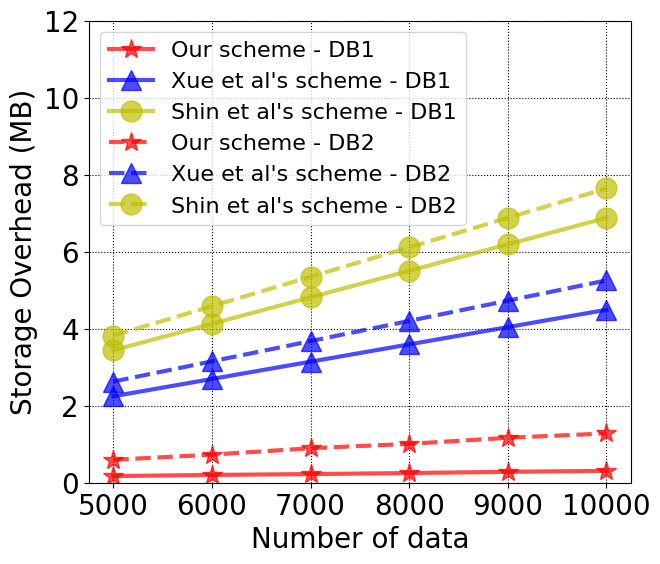

Reproduce this figure in Python.

# import os
import matplotlib.pyplot as plt
import numpy as np

# x1 = ["1000", "2000", "3000", "4000",'5000'];
x1 = ["5000", "6000",'7000','8000','9000','10000'];






y1 = [0.1731662750247318,0.2023715972904104, 0.22489547729533454,0.25132179260300025, 0.28330612182669174,0.30795860290583854];
y2 =[2.24590301514084, 2.695083618169008, 3.144264221197176, 3.593444824225344, 4.042625427253512, 4.49180603028168];
y3 =[3.44038009644186, 4.1284561157302315, 4.816532135018604, 5.504608154306976, 6.192684173595348, 6.88076019288372]
y4= [0.5950107574473809, 0.729694366456417, 0.8965158462540865, 1.008634567262593, 1.1674785614035095, 1.2807369232201236];
y5=[2.62737274170404, 3.152847290044848, 3.678321838385656, 4.203796386726464, 4.729270935067272, 5.25474548340808]
y6=[3.82184982300506, 4.586219787606072, 5.3505897522070835, 6.114959716808096, 6.879329681409108, 7.64369964601012]
# 设置输出的图片大小
figsize = 7, 6
figure, ax = plt.subplots(figsize=figsize)
plt.grid(linestyle=":",color="k")
# 在同一幅图片上画两条折线
A,= plt.plot(x1, y1, '*-r', label='Our scheme - DB1', linewidth=3.0, alpha=0.7,markersize=15)
B,= plt.plot(x1, y2, "^-b", label='Xue et al\'s scheme - DB1', linewidth=3, alpha=0.7,markersize=15)
C,= plt.plot(x1, y3, 'o-y', label='Shin et al\'s scheme - DB1', linewidth=3, alpha=0.7,markersize=15)
D,= plt.plot(x1, y4, '*--r', label='Our scheme - DB2', linewidth=3, alpha=0.7,markersize=15)
E,= plt.plot(x1, y5, "^--b", label='Xue et al\'s scheme - DB2', linewidth=3, alpha=0.7,markersize=15)
F,= plt.plot(x1, y6, 'o--y', label='Shin et al\'s scheme - DB2', linewidth=3, alpha=0.7,markersize=15)
# 设置图例并且设置图例的字体及大小
font1 = {'family': 'Times New Roman',
         'weight': 'normal',
         'size': 16,
         }
# 设置坐标刻度值的大小以及刻度值的字体
plt.tick_params(labelsize=20)
labels = ax.get_xticklabels() + ax.get_yticklabels()
[label.set_fontname('Times New Roman') for label in labels]
font2 = {'family': 'Times New Roman',
         'weight': 'normal',
         'size': 20,
         }
plt.xlabel('Number of data', font2)
plt.ylabel('Storage Overhead (MB)', font2)
plt.ylim((0,12))
# B,= plt.plot(x1, y2, "^-b", label='Data encryption-dataset1', linewidth=3, alpha=0.7,markersize=15)
# E,=plt.plot(x1, y5, "^-b", label='Data encryption-dataset1', linewidth=3, alpha=0.7,markersize=15)

legend = plt.legend(handles=[A,B,C,D,E,F], prop=font1, loc='upper left',ncol=1)

#
# plt.axes([0.6, 0.2, 0.25, 0.25])  #使用plt.axes
# plt.ylim((0, 0.02))
# legend1 = plt.legend(handles=[B,E], prop=font1, loc='upper right',ncol=1)
# plt.plot()




# 设置横纵坐标的名称以及对应字体格式

# 将文件保存至文件中并且画出图
# plt.savefig('figure.eps')
#
# fig = plt.figure()
# left, bottom, width, height = 0.1, 0.1, 0.8, 0.8
# ax1 = fig.add_axes([left, bottom, width, height])  # main axes
# B=ax1.plot(x1, y2, "^-b", label='Data encryption-dataset1', linewidth=3, alpha=0.7,markersize=15)
# E=ax1.plot(x1, y5, "^-b", label='Data encryption-dataset1', linewidth=3, alpha=0.7,markersize=15)





plt.savefig('./torage_compare.pdf')
plt.show()





